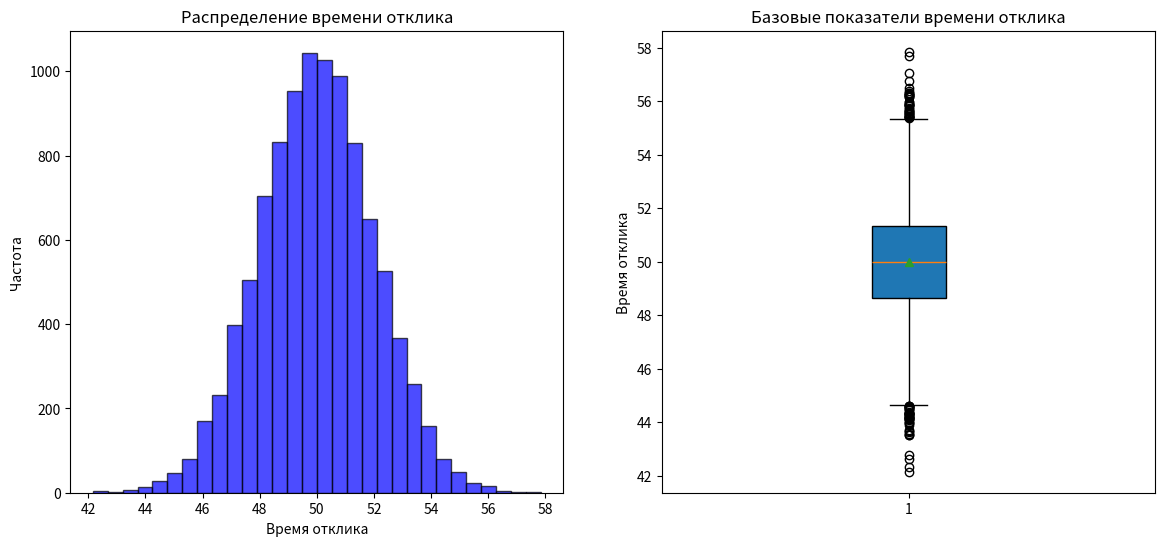

Recreate this plot in Python.
import  numpy as np
#import pandas as pd
import matplotlib.pyplot as plt
np.random.seed(42)
test_data = np.random.normal(loc =50 ,scale=2 , size= 10_000)
print(f"Задание 1 ")
print(f"Среднее:{np.mean(test_data):.2f}")
print(f"Медиана:{np.median(test_data):.2f}")
print(f"Стандартное отклонение:{np.std(test_data):.2f}")
print(f"Вариация:{(np.std(test_data)/np.mean(test_data))*100:.2f}%")
print(f"Дисперсия:{np.var(test_data):.2f}")
print(f"Min:{np.min(test_data):.2f}")
print(f"Max:{np.max(test_data):.2f}")

# Creat graf
fig, (ax1, ax2) = plt.subplots(1, 2, figsize=(14, 6))
ax1.hist(test_data, bins=30, color='blue', edgecolor='black', alpha=0.7)
ax1.set_title('Распределение времени отклика')
ax1.set_xlabel('Время отклика')
ax1.set_ylabel('Частота')

ax2.boxplot(test_data, vert=True, patch_artist=True, showmeans=True, meanline=False)
ax2.set_title('Базовые показатели времени отклика')
ax2.set_ylabel('Время отклика')
plt.show()
